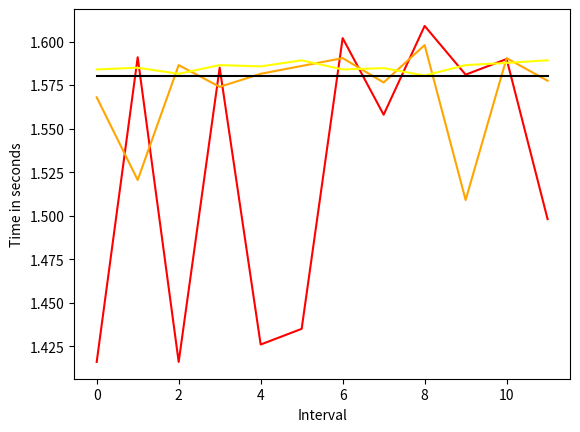

Here is the Python script that generated this plot:
import matplotlib.pyplot as plt

interval = [x for x in range(0, 12)]

ten_swings = [1.416, 1.591, 1.416, 1.585, 1.426, 1.435, 1.602, 1.558 ,1.609 ,1.581 ,1.59 ,1.498]

twenty_swings = [1.568 ,1.5205 ,1.5865 ,1.574 ,1.5815 ,1.586, 1.5905, 1.5765, 1.598, 1.509, 1.5905, 1.5775]

forty_swings = [1.584, 1.585, 1.5815, 1.5865, 1.58575, 1.58925,
1.584, 1.58475, 1.5805, 1.5865, 1.58775, 1.58925]

constant = [1.58] * 12

plt.plot(interval, ten_swings, color='red')
plt.plot(interval, twenty_swings, color='orange')
plt.plot(interval, forty_swings, color='yellow')
plt.plot(interval, constant, color='black')

plt.xlabel('Interval')
plt.ylabel('Time in seconds')
plt.show()
